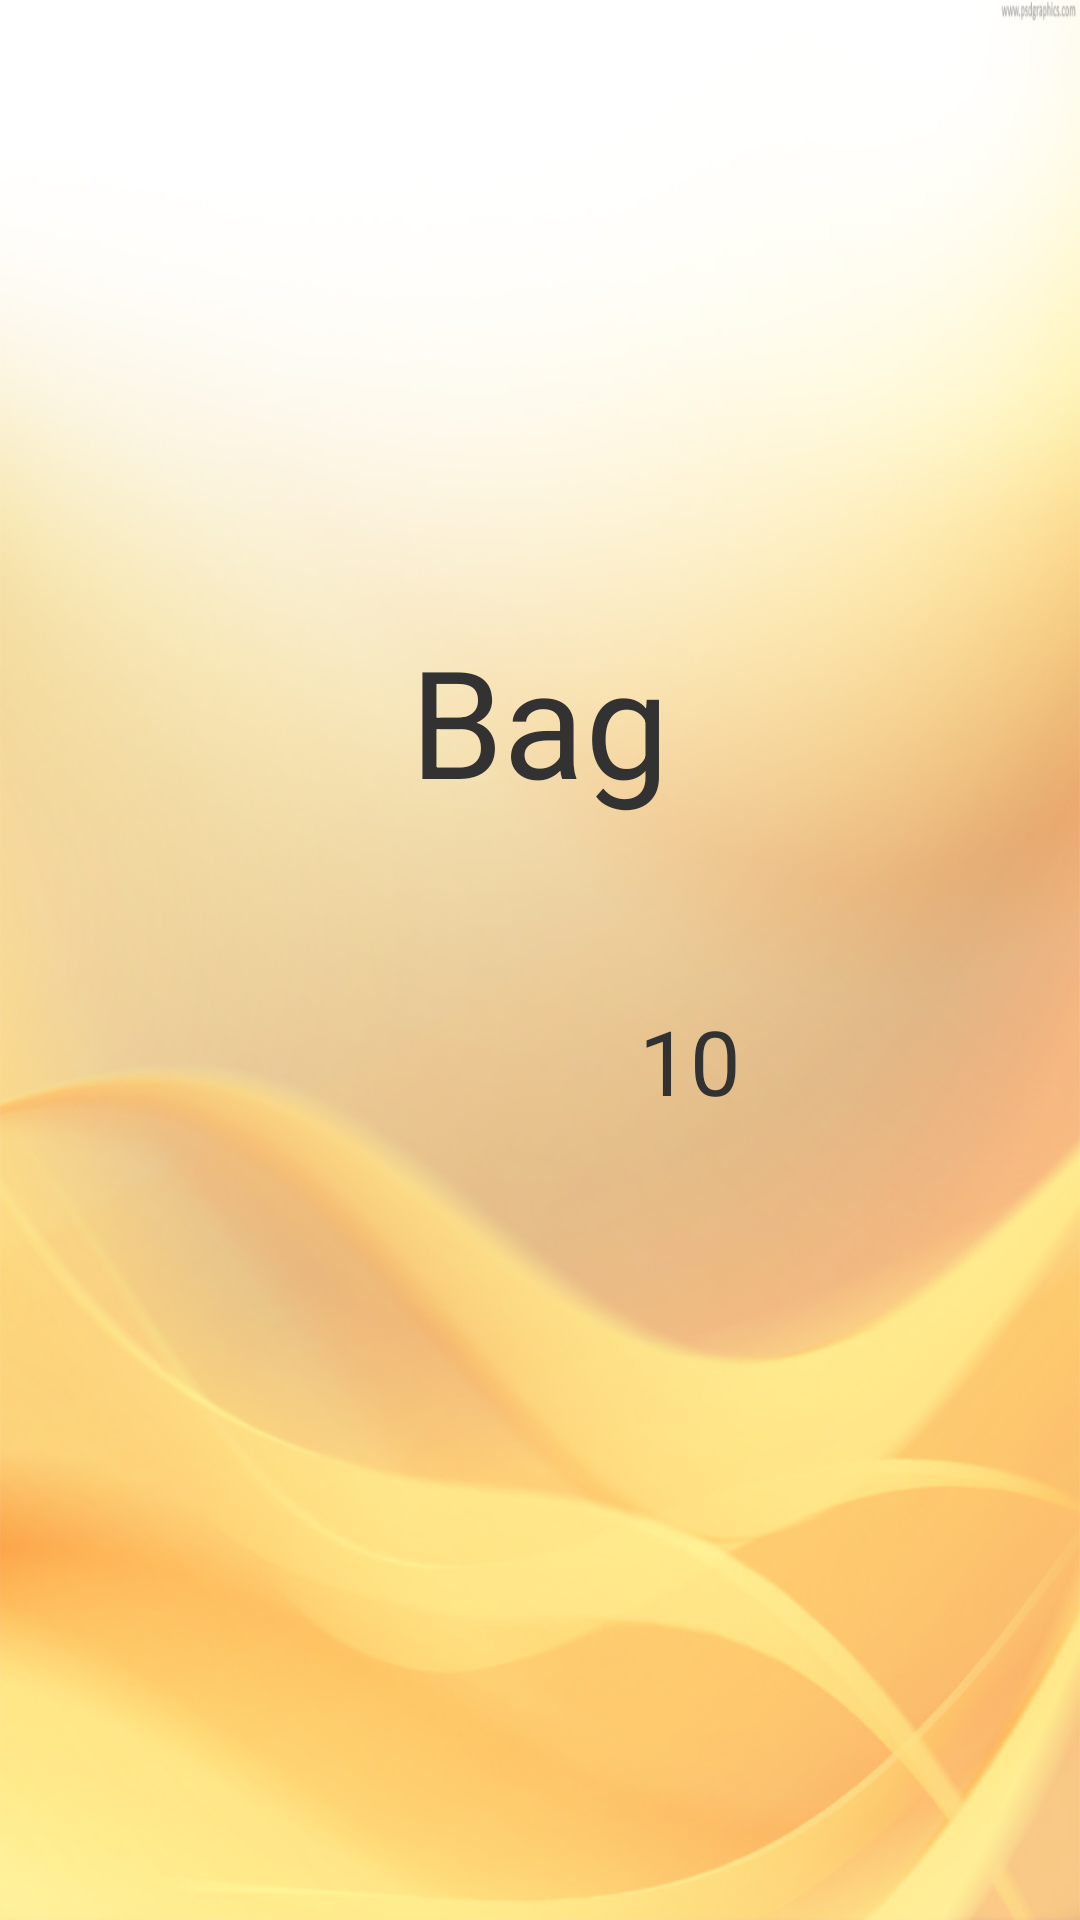

The Android layout XML behind this screen, and the referenced resources:
<!-- AndroidManifest.xml: application theme AppTheme -->
<!-- res/layout/bag_layout.xml -->
<?xml version="1.0" encoding="utf-8"?>
<LinearLayout xmlns:android="http://schemas.android.com/apk/res/android"
    android:orientation="vertical" android:layout_width="match_parent"
    android:layout_height="match_parent"
    android:background="@drawable/yellowback"
    android:gravity="center">

    <TextView
        android:layout_width="wrap_content"
        android:layout_height="wrap_content"
        android:text="@string/bag"
        android:textSize="50dp"
        android:layout_marginBottom="60dp"
        />

    <LinearLayout
        android:layout_width="wrap_content"
        android:layout_height="wrap_content"
        android:orientation="horizontal">

        <ImageButton
            android:id="@+id/Potion"
            android:layout_width="100dp"
            android:layout_height="100dp"
            android:background="@drawable/potion"
            />

        <TextView
            android:layout_width="wrap_content"
            android:layout_height="wrap_content"
            android:text="@string/amount"
            android:textSize="30dp"
            android:id="@+id/potion_number"
            />
    </LinearLayout>

</LinearLayout>
<!-- resources referenced by this layout -->
<resources>
  <!-- drawable yellowback: jpg bitmap (drawable, 93625 bytes) -->
  <string name="amount">10</string>
  <string name="bag">Bag</string>
  <style name="AppTheme" parent="android:Theme.Holo.Light.DarkActionBar">
          
      </style>
</resources>
